Run: headless pygame with SDL's dummy video driver; simulated clock (each Clock.tick advances the game by its frame time, no real sleeping); random seed 0; keys injected as events and as key.get_pressed() state; no mouse input.
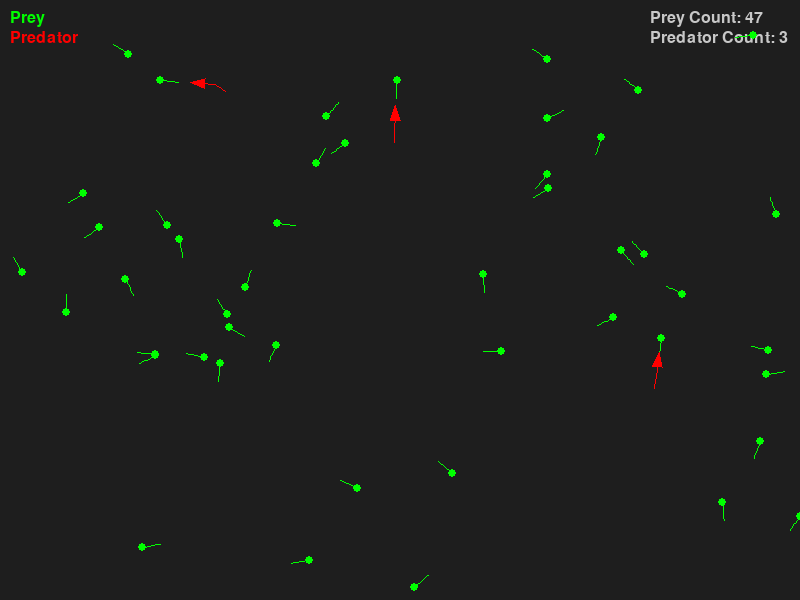
Frame 1 of 4 · flips 1–60 · no input
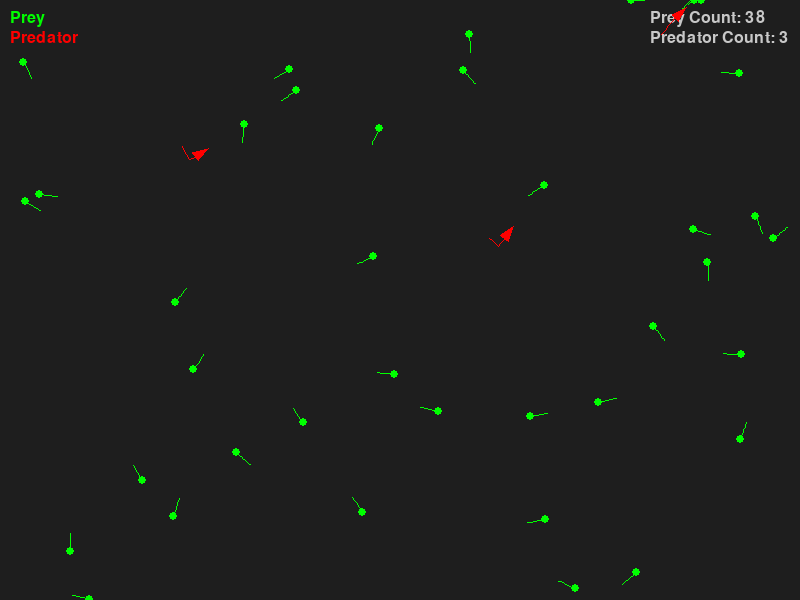
Frame 2 of 4 · flips 61–180 · tapped SPACE, RETURN · held RIGHT (→), D
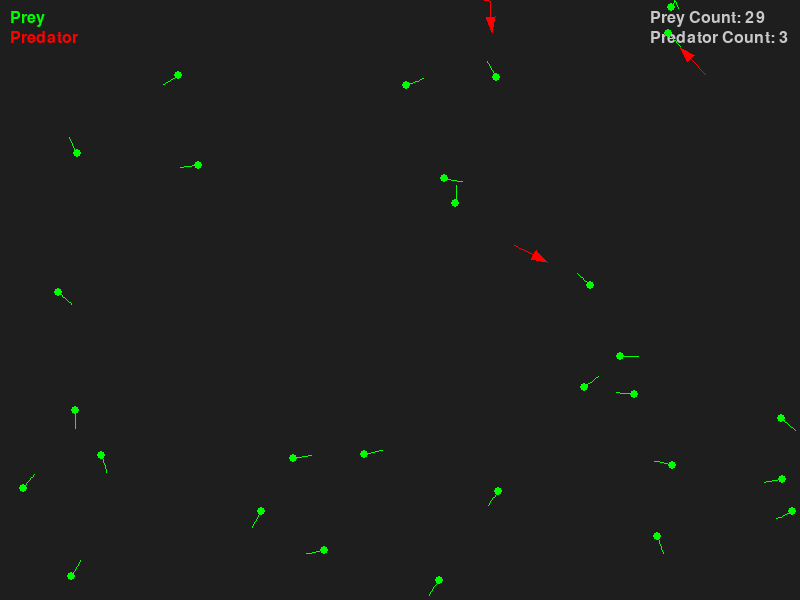
Frame 3 of 4 · flips 181–300 · held DOWN (↓), S
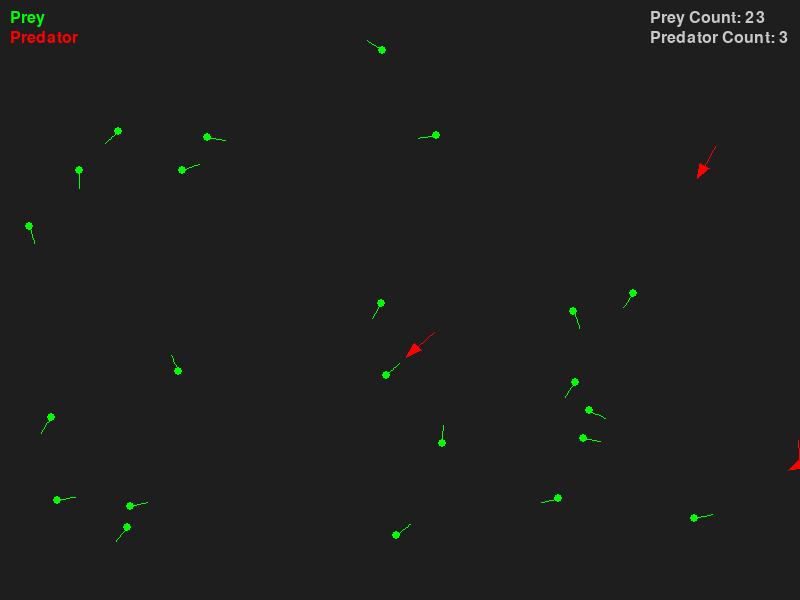
Frame 4 of 4 · flips 301–420 · held LEFT (←), A, UP (↑), W

The pygame program that drew these frames:

import pygame
import random
import math

# Screen dimensions
WIDTH, HEIGHT = 800, 600

# Colors
BACKGROUND_COLOR = (30, 30, 30)
PREY_COLOR = (0, 255, 0)
PREDATOR_COLOR = (255, 0, 0)

pygame.init()
screen = pygame.display.set_mode((WIDTH, HEIGHT))
pygame.display.set_caption("Predator-Prey Simulation")
clock = pygame.time.Clock()

class Prey:
    def __init__(self):
        self.position = pygame.math.Vector2(random.uniform(0, WIDTH), random.uniform(0, HEIGHT))
        self.velocity = pygame.math.Vector2(random.uniform(-1, 1), random.uniform(-1, 1)).normalize()
        self.speed = 2
        self.vision_radius = 50  # New attribute
        self.trail = []

    def update(self, predators):
        # Flee from predators
        nearest_predator = None
        min_distance = self.vision_radius  # Only consider predators within vision radius

        for predator in predators:
            distance = self.position.distance_to(predator.position)
            if distance < min_distance:
                min_distance = distance
                nearest_predator = predator

        if nearest_predator:
            # Flee from the nearest predator
            flee_direction = (self.position - nearest_predator.position).normalize()
            self.velocity = flee_direction

        # Move the prey
        self.position += self.velocity * self.speed

        # Bounce off the edges
        if self.position.x < 0 or self.position.x > WIDTH:
            self.velocity.x *= -1
        if self.position.y < 0 or self.position.y > HEIGHT:
            self.velocity.y *= -1

        # Keep position within bounds
        self.position.x = max(0, min(self.position.x, WIDTH))
        self.position.y = max(0, min(self.position.y, HEIGHT))

        # Update trail
        self.trail.append(self.position.copy())
        if len(self.trail) > 10:
            self.trail.pop(0)

    def draw(self):
        # Draw trail
        if len(self.trail) > 1:
            pygame.draw.lines(screen, PREY_COLOR, False, [(int(p.x), int(p.y)) for p in self.trail], 1)
        pygame.draw.circle(screen, PREY_COLOR, (int(self.position.x), int(self.position.y)), 4)

class Predator:
    def __init__(self):
        self.position = pygame.math.Vector2(random.uniform(0, WIDTH), random.uniform(0, HEIGHT))
        angle = random.uniform(0, 2 * math.pi)
        self.velocity = pygame.math.Vector2(math.cos(angle), math.sin(angle))
        self.speed = 3
        self.trail = []

    def update(self, prey_list):
        # Simple hunting behavior: move towards the nearest prey
        if prey_list:
            nearest_prey = min(prey_list, key=lambda prey: self.position.distance_to(prey.position))
            direction = (nearest_prey.position - self.position).normalize()
            self.velocity = direction
            self.position += self.velocity * self.speed
        else:
            # Random movement if no prey
            self.position += self.velocity * self.speed

        # Bounce off the edges
        if self.position.x < 0 or self.position.x > WIDTH:
            self.velocity.x *= -1
        if self.position.y < 0 or self.position.y > HEIGHT:
            self.velocity.y *= -1

        # Keep position within bounds
        self.position.x = max(0, min(self.position.x, WIDTH))
        self.position.y = max(0, min(self.position.y, HEIGHT))
        # Update trail
        self.trail.append(self.position.copy())
        if len(self.trail) > 10:
            self.trail.pop(0)

    def draw(self):
            # Calculate the angle in degrees between the velocity and the x-axis
            angle = self.velocity.angle_to(pygame.math.Vector2(1, 0))

            # Define the triangle points relative to the origin, pointing right
            point_list = [
                pygame.math.Vector2(10, 0),    # Tip of the triangle
                pygame.math.Vector2(-5, -5),   # Bottom left
                pygame.math.Vector2(-5, 5),    # Bottom right
            ]

            # Rotate the points and translate to the predator's position
            rotated_point_list = [self.position + p.rotate(-angle) for p in point_list]

            # Draw the predator as a triangle
            pygame.draw.polygon(screen, PREDATOR_COLOR, rotated_point_list)
            
            # Draw trail
            if len(self.trail) > 1:
                pygame.draw.lines(screen, PREDATOR_COLOR, False, [(int(p.x), int(p.y)) for p in self.trail], 1)

def draw_legend():
    font = pygame.font.SysFont(None, 24)
    prey_text = font.render('Prey', True, PREY_COLOR)
    predator_text = font.render('Predator', True, PREDATOR_COLOR)
    screen.blit(prey_text, (10, 10))
    screen.blit(predator_text, (10, 30))

def draw_stats():
    font = pygame.font.SysFont(None, 24)
    prey_count_text = font.render(f'Prey Count: {len(prey_list)}', True, (200, 200, 200))
    predator_count_text = font.render(f'Predator Count: {len(predator_list)}', True, (200, 200, 200))
    screen.blit(prey_count_text, (WIDTH - 150, 10))
    screen.blit(predator_count_text, (WIDTH - 150, 30))

# Create lists of prey and predators
prey_list = [Prey() for _ in range(50)]
predator_list = [Predator() for _ in range(3)]

running = True
while running:
    clock.tick(60)  # Limit to 60 FPS
    screen.fill(BACKGROUND_COLOR)
    draw_stats()
    draw_legend()

    # Event handling
    for event in pygame.event.get():
        if event.type == pygame.QUIT:
            running = False

    # Update and draw prey
    for prey in prey_list[:]:
        prey.update(predator_list)
        prey.draw()

    # Update and draw predators
    for predator in predator_list:
        predator.update(prey_list)
        predator.draw()

    # Collision detection
    for predator in predator_list:
        for prey in prey_list[:]:
            if predator.position.distance_to(prey.position) < 6:
                prey_list.remove(prey)

    # Update the display
    pygame.display.flip()
    

pygame.quit()
